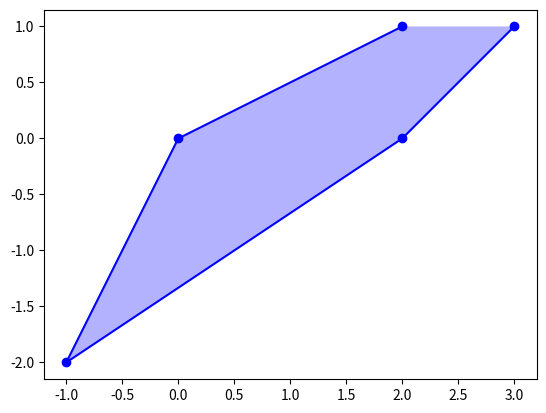

Recreate this plot in Python.
import numpy as np
import matplotlib.pyplot as plt

def is_convex(points):
    def direction(p1, p2, p3):
        return (p2[0]-p1[0])*(p3[1]-p1[1]) - (p2[1]-p1[1])*(p3[0]-p1[0])

    n = len(points)
    if n < 3:
        return False
    
    sign = None
    for i in range(n):
        d = direction(points[i], points[(i+1)%n], points[(i+2)%n])
        if d == 0:
            continue
        if sign is None:
            sign = d > 0
        elif sign != (d > 0):
            return False
    
    return True

points = np.array([[3, 1], [2, 0], [-1, -2], [0, 0], [2, 1]])

if is_convex(points):
    print("Полигон выпуклый")
else:
    print("Полигон невыпуклый")

plt.figure()
plt.gca().set_aspect('equal', adjustable='box')
plt.plot(points[:,0], points[:,1], 'bo-')
plt.fill(points[:,0], points[:,1], 'b', alpha=0.3)
plt.show()
